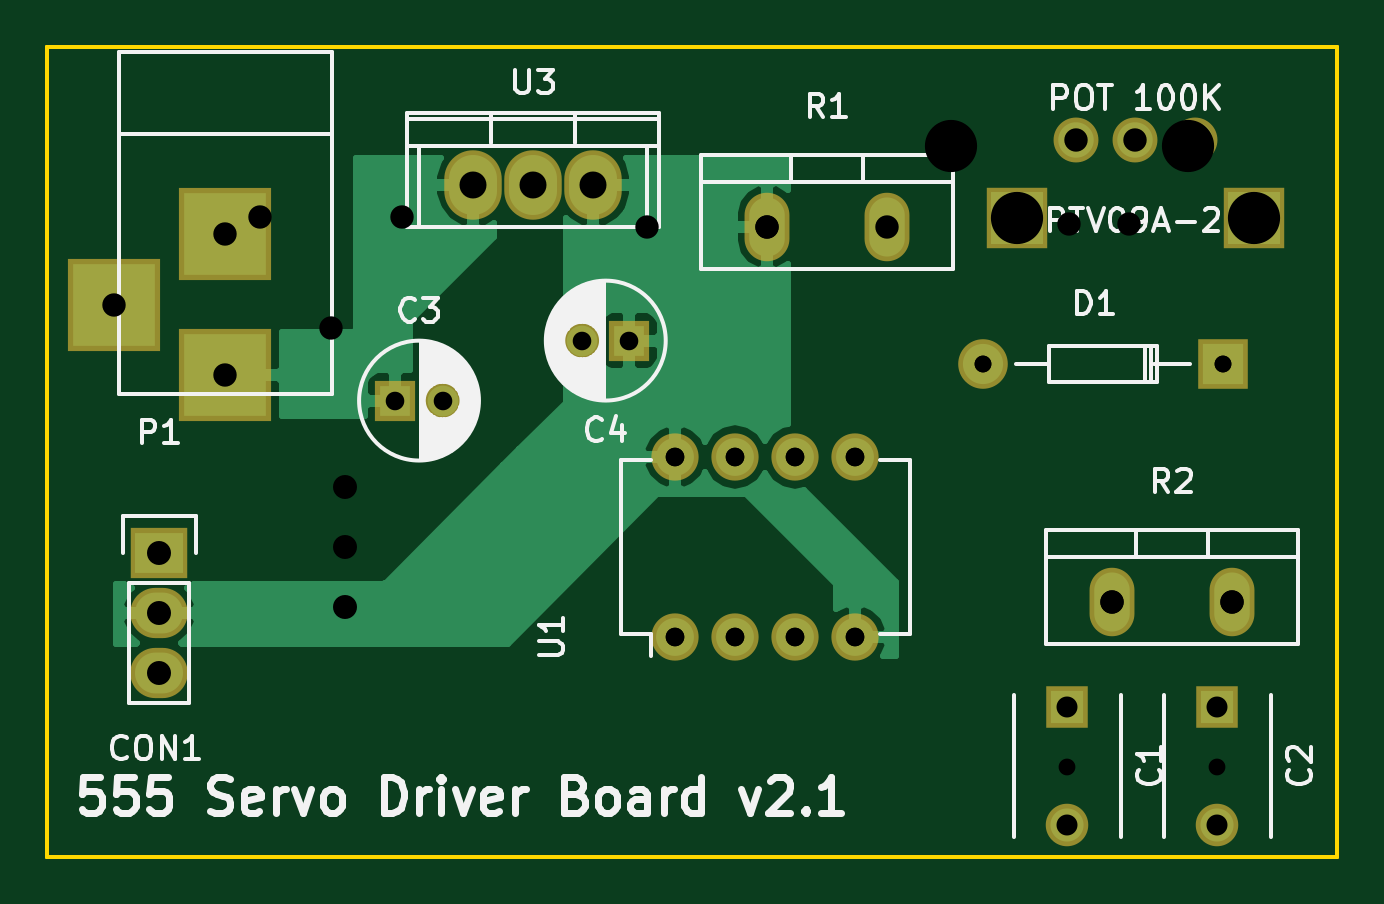
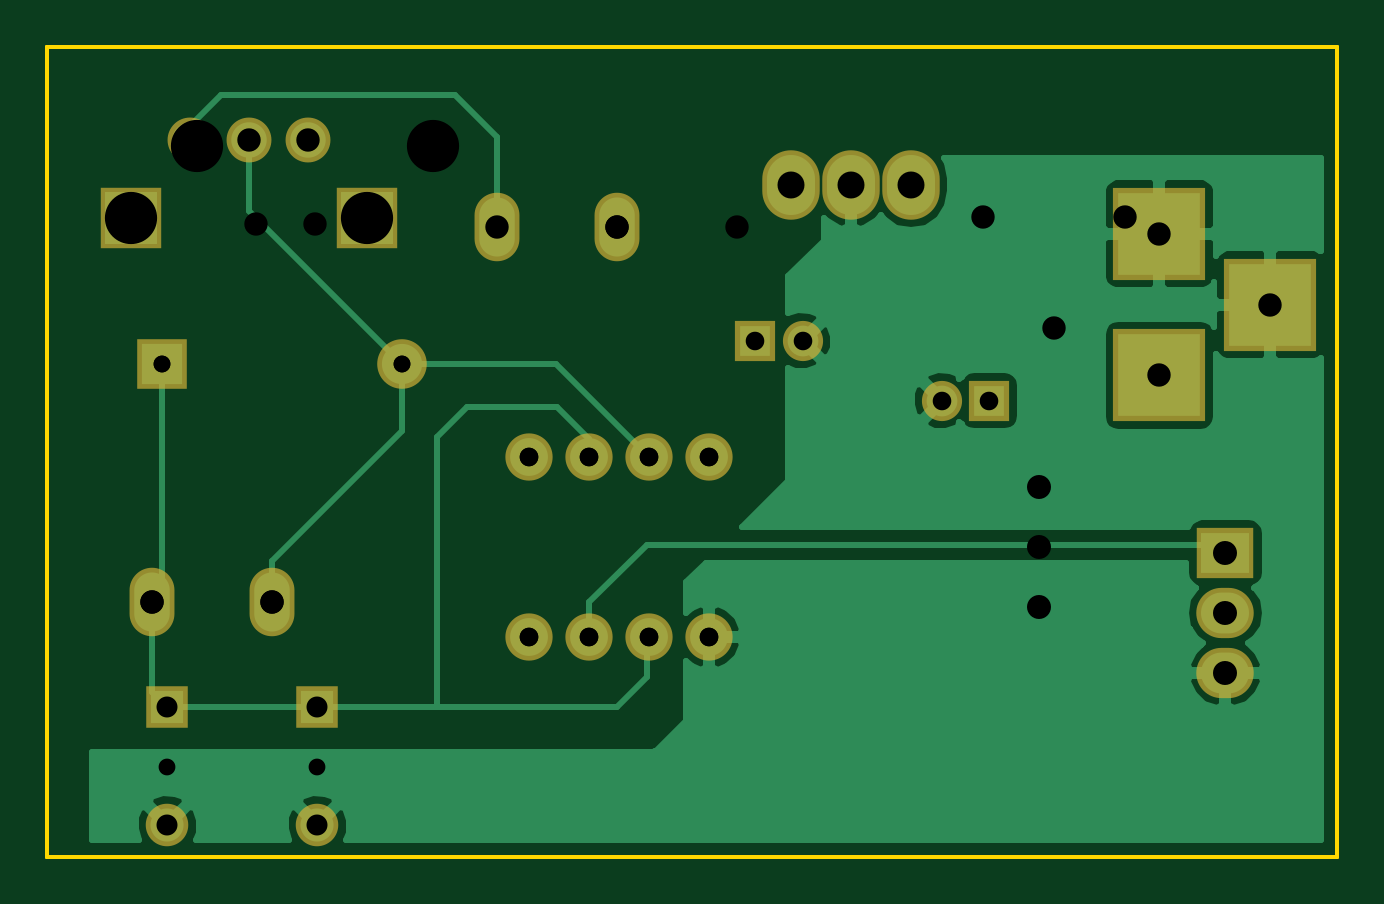
Circuit board: 10 layer files. Board 54.6 x 34.3 mm.
- bottom_copper: servo-drive-brd-B.Cu.gbl (23007 bytes)
- bottom_mask: servo-drive-brd-B.Mask.gbs (1661 bytes)
- bottom_silk: servo-drive-brd-B.SilkS.gbo (287 bytes)
- outline: servo-drive-brd-Edge.Cuts.gko (615 bytes)
- outline: servo-drive-brd-Edge.Cuts.gm1 (615 bytes)
- top_copper: servo-drive-brd-F.Cu.gtl (18127 bytes)
- top_mask: servo-drive-brd-F.Mask.gts (1661 bytes)
- top_silk: servo-drive-brd-F.SilkS.gto (24663 bytes)
- drill: servo-drive-brd.drl (762 bytes)
- drill: servo-drive-brd.xln (710 bytes)

=== bottom_copper: servo-drive-brd-B.Cu.gbl (23007 bytes, source omitted) ===
=== bottom_mask: servo-drive-brd-B.Mask.gbs ===
G04 #@! TF.FileFunction,Soldermask,Bot*
%FSLAX46Y46*%
G04 Gerber Fmt 4.6, Leading zero omitted, Abs format (unit mm)*
G04 Created by KiCad (PCBNEW 4.0.1-2.fc23-product) date Thu 03 Mar 2016 02:56:58 PM EST*
%MOMM*%
G01*
G04 APERTURE LIST*
%ADD10C,0.100000*%
%ADD11O,2.000000X2.000000*%
%ADD12R,3.900120X3.900120*%
%ADD13C,2.099260*%
%ADD14R,2.099260X2.099260*%
%ADD15R,2.432000X2.127200*%
%ADD16O,2.432000X2.127200*%
%ADD17C,1.900000*%
%ADD18R,2.600000X2.600000*%
%ADD19O,1.901140X2.899360*%
%ADD20R,1.800000X1.800000*%
%ADD21C,1.800000*%
%ADD22R,1.700000X1.700000*%
%ADD23C,1.700000*%
%ADD24O,2.432000X2.940000*%
G04 APERTURE END LIST*
D10*
D11*
X154851100Y-112623600D03*
X157391100Y-112623600D03*
X159931100Y-112623600D03*
X162471100Y-112623600D03*
X162471100Y-105003600D03*
X159931100Y-105003600D03*
X157391100Y-105003600D03*
X154851100Y-105003600D03*
D12*
X135801100Y-101551740D03*
X135801100Y-95552260D03*
X131102100Y-98552000D03*
D13*
X167868080Y-101056440D03*
D14*
X178028080Y-101056440D03*
D15*
X133007100Y-109067600D03*
D16*
X133007100Y-111607600D03*
X133007100Y-114147600D03*
D17*
X176832900Y-91594400D03*
X174332900Y-91594400D03*
X171832900Y-91594400D03*
D18*
X169332900Y-94894400D03*
X179332900Y-94894400D03*
D19*
X158750000Y-95250000D03*
X163830000Y-95250000D03*
X173355000Y-111125000D03*
X178435000Y-111125000D03*
D20*
X171450000Y-115570000D03*
D21*
X171450000Y-120570000D03*
D20*
X177800000Y-115570000D03*
D21*
X177800000Y-120570000D03*
D22*
X143002000Y-102616000D03*
D23*
X145002000Y-102616000D03*
D22*
X152908000Y-100076000D03*
D23*
X150908000Y-100076000D03*
D24*
X148844000Y-93472000D03*
X151384000Y-93472000D03*
X146304000Y-93472000D03*
M02*

=== bottom_silk: servo-drive-brd-B.SilkS.gbo ===
G04 #@! TF.FileFunction,Legend,Bot*
%FSLAX46Y46*%
G04 Gerber Fmt 4.6, Leading zero omitted, Abs format (unit mm)*
G04 Created by KiCad (PCBNEW 4.0.1-2.fc23-product) date Thu 03 Mar 2016 02:56:58 PM EST*
%MOMM*%
G01*
G04 APERTURE LIST*
%ADD10C,0.100000*%
G04 APERTURE END LIST*
D10*
M02*

=== outline: servo-drive-brd-Edge.Cuts.gko ===
G04 #@! TF.FileFunction,Profile,NP*
%FSLAX46Y46*%
G04 Gerber Fmt 4.6, Leading zero omitted, Abs format (unit mm)*
G04 Created by KiCad (PCBNEW 4.0.1-2.fc23-product) date Fri 29 Jan 2016 02:25:57 PM EST*
%MOMM*%
G01*
G04 APERTURE LIST*
%ADD10C,0.100000*%
%ADD11C,0.150000*%
G04 APERTURE END LIST*
D10*
D11*
X182880000Y-87630000D02*
X182880000Y-88900000D01*
X128270000Y-87630000D02*
X128270000Y-88900000D01*
X182880000Y-87630000D02*
X128270000Y-87630000D01*
X182880000Y-121920000D02*
X182880000Y-88900000D01*
X128270000Y-121920000D02*
X182880000Y-121920000D01*
X128270000Y-88900000D02*
X128270000Y-121920000D01*
M02*

=== outline: servo-drive-brd-Edge.Cuts.gm1 ===
G04 #@! TF.FileFunction,Profile,NP*
%FSLAX46Y46*%
G04 Gerber Fmt 4.6, Leading zero omitted, Abs format (unit mm)*
G04 Created by KiCad (PCBNEW 4.0.1-2.fc23-product) date Thu 03 Mar 2016 02:56:58 PM EST*
%MOMM*%
G01*
G04 APERTURE LIST*
%ADD10C,0.100000*%
%ADD11C,0.150000*%
G04 APERTURE END LIST*
D10*
D11*
X182880000Y-87630000D02*
X182880000Y-88900000D01*
X128270000Y-87630000D02*
X128270000Y-88900000D01*
X182880000Y-87630000D02*
X128270000Y-87630000D01*
X182880000Y-121920000D02*
X182880000Y-88900000D01*
X128270000Y-121920000D02*
X182880000Y-121920000D01*
X128270000Y-88900000D02*
X128270000Y-121920000D01*
M02*

=== top_copper: servo-drive-brd-F.Cu.gtl (18127 bytes, source omitted) ===
=== top_mask: servo-drive-brd-F.Mask.gts ===
G04 #@! TF.FileFunction,Soldermask,Top*
%FSLAX46Y46*%
G04 Gerber Fmt 4.6, Leading zero omitted, Abs format (unit mm)*
G04 Created by KiCad (PCBNEW 4.0.1-2.fc23-product) date Thu 03 Mar 2016 02:56:58 PM EST*
%MOMM*%
G01*
G04 APERTURE LIST*
%ADD10C,0.100000*%
%ADD11O,2.000000X2.000000*%
%ADD12R,3.900120X3.900120*%
%ADD13C,2.099260*%
%ADD14R,2.099260X2.099260*%
%ADD15R,2.432000X2.127200*%
%ADD16O,2.432000X2.127200*%
%ADD17C,1.900000*%
%ADD18R,2.600000X2.600000*%
%ADD19O,1.901140X2.899360*%
%ADD20R,1.800000X1.800000*%
%ADD21C,1.800000*%
%ADD22R,1.700000X1.700000*%
%ADD23C,1.700000*%
%ADD24O,2.432000X2.940000*%
G04 APERTURE END LIST*
D10*
D11*
X154851100Y-112623600D03*
X157391100Y-112623600D03*
X159931100Y-112623600D03*
X162471100Y-112623600D03*
X162471100Y-105003600D03*
X159931100Y-105003600D03*
X157391100Y-105003600D03*
X154851100Y-105003600D03*
D12*
X135801100Y-101551740D03*
X135801100Y-95552260D03*
X131102100Y-98552000D03*
D13*
X167868080Y-101056440D03*
D14*
X178028080Y-101056440D03*
D15*
X133007100Y-109067600D03*
D16*
X133007100Y-111607600D03*
X133007100Y-114147600D03*
D17*
X176832900Y-91594400D03*
X174332900Y-91594400D03*
X171832900Y-91594400D03*
D18*
X169332900Y-94894400D03*
X179332900Y-94894400D03*
D19*
X158750000Y-95250000D03*
X163830000Y-95250000D03*
X173355000Y-111125000D03*
X178435000Y-111125000D03*
D20*
X171450000Y-115570000D03*
D21*
X171450000Y-120570000D03*
D20*
X177800000Y-115570000D03*
D21*
X177800000Y-120570000D03*
D22*
X143002000Y-102616000D03*
D23*
X145002000Y-102616000D03*
D22*
X152908000Y-100076000D03*
D23*
X150908000Y-100076000D03*
D24*
X148844000Y-93472000D03*
X151384000Y-93472000D03*
X146304000Y-93472000D03*
M02*

=== top_silk: servo-drive-brd-F.SilkS.gto (24663 bytes, source omitted) ===
=== drill: servo-drive-brd.drl ===
M48
;DRILL file {KiCad 4.0.1-2.fc23-product} date Thu 03 Mar 2016 02:57:10 PM EST
;FORMAT={-:-/ absolute / inch / decimal}
FMAT,2
INCH,TZ
T1C0.028
T2C0.031
T3C0.035
T4C0.039
T5C0.039
T6C0.040
T7C0.045
T8C0.087
%
G90
G05
M72
T1
X6.609Y-3.9786
X7.009Y-3.9786
T2
X5.63Y-4.04
X5.7087Y-4.04
X5.9413Y-3.94
X6.02Y-3.94
X6.0965Y-4.134
X6.0965Y-4.434
X6.1965Y-4.134
X6.1965Y-4.434
X6.2965Y-4.134
X6.2965Y-4.434
X6.3965Y-4.134
X6.3965Y-4.434
T3
X6.75Y-4.55
X6.75Y-4.7469
X7.Y-4.55
X7.Y-4.7469
T4
X6.7651Y-3.6061
X6.8635Y-3.6061
X6.9619Y-3.6061
T5
X5.1615Y-3.88
X5.3465Y-3.7619
X5.3465Y-3.9981
X6.25Y-3.75
X6.45Y-3.75
X6.825Y-4.375
X7.025Y-4.375
T6
X5.2365Y-4.294
X5.2365Y-4.394
X5.2365Y-4.494
T7
X5.76Y-3.68
X5.86Y-3.68
X5.96Y-3.68
T8
X6.6666Y-3.736
X7.0604Y-3.736
T0
M30

=== drill: servo-drive-brd.xln ===
M48
;DRILL file {KiCad 4.0.1-2.fc23-product} date Fri 29 Jan 2016 03:23:41 PM EST
;FORMAT={2:4/ absolute / inch / keep zeros}
FMAT,2
INCH,TZ
T1C0.028
T2C0.028
T3C0.031
T4C0.039
T5C0.039
T6C0.040
T7C0.087
%
G90
G05
M72
T1
X067500Y-046500
X067500Y-047484
X070000Y-046500
X070000Y-047484
T2
X066090Y-039786
X070090Y-039786
T3
X060965Y-041340
X060965Y-044340
X061965Y-041340
X061965Y-044340
X062965Y-041340
X062965Y-044340
X063965Y-041340
X063965Y-044340
T4
X066551Y-037459
X067535Y-037459
X068519Y-037459
T5
X054044Y-037340
X055225Y-039190
X056406Y-037340
X060500Y-037500
X062500Y-037500
X068250Y-043750
X070250Y-043750
T6
X055465Y-041840
X055465Y-042840
X055465Y-043840
T7
X065566Y-036160
X069504Y-036160
T0
M30

